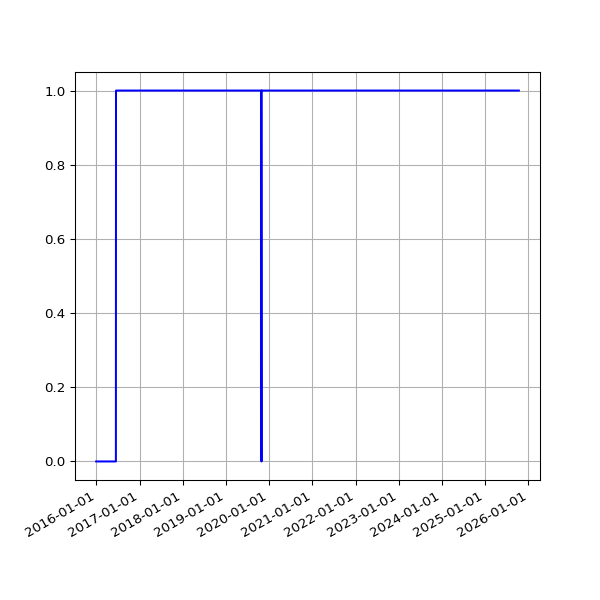

The data file committed next to this chart (first rows):
date, value
2015-12-30 02:21:27 +0000, 0
2016-01-09 02:19:06 +0000, 0
2016-01-10 03:42:17 +0000, 0
2016-01-11 03:42:37 +0000, 0
2016-01-12 02:53:35 +0000, 0
2016-01-13 02:21:27 +0000, 0
2016-01-14 02:32:42 +0000, 0
2016-01-15 02:35:40 +0000, 0
2016-01-16 02:19:34 +0000, 0
2016-01-17 02:21:38 +0000, 0
2016-01-18 06:14:36 +0000, 0
2016-01-19 02:34:15 +0000, 0
2016-01-20 03:12:50 +0000, 0
2016-01-21 02:21:52 +0000, 0
2016-01-22 02:58:21 +0000, 0
2016-01-23 02:12:19 +0000, 0
2016-01-24 02:12:52 +0000, 0
2016-01-25 02:20:31 +0000, 0
2016-01-26 02:13:41 +0000, 0
2016-01-27 03:49:34 +0000, 0
2016-01-28 03:53:39 +0000, 0
2016-01-29 03:46:44 +0000, 0
2016-01-30 03:53:31 +0000, 0
2016-01-31 04:03:38 +0000, 0
2016-02-01 04:07:18 +0000, 0
2016-02-02 04:15:40 +0000, 0
2016-02-03 03:50:12 +0000, 0
2016-02-04 03:59:25 +0000, 0
2016-02-05 03:52:58 +0000, 0
2016-02-06 04:02:39 +0000, 0
2016-02-07 03:54:06 +0000, 0
2016-02-08 04:06:58 +0000, 0
2016-02-09 03:51:57 +0000, 0
2016-02-10 04:00:45 +0000, 0
2016-02-11 04:01:23 +0000, 0
2016-02-12 04:15:30 +0000, 0
2016-02-13 04:11:13 +0000, 0
2016-02-14 03:53:30 +0000, 0
2016-02-15 03:51:18 +0000, 0
2016-02-16 04:06:19 +0000, 0
2016-02-17 03:21:25 +0000, 0
2016-02-18 03:57:17 +0000, 0
2016-02-19 04:30:00 +0000, 0
2016-02-20 02:51:05 +0000, 0
2016-02-21 03:01:27 +0000, 0
2016-02-22 02:53:25 +0000, 0
2016-02-23 03:19:44 +0000, 0
2016-02-24 04:20:38 +0000, 0
2016-02-25 04:24:26 +0000, 0
2016-02-26 03:08:08 +0000, 0
2016-02-27 02:31:41 +0000, 0
2016-02-28 04:15:34 +0000, 0
2016-03-01 02:30:54 +0000, 0
2016-03-02 04:27:42 +0000, 0
2016-03-03 04:51:43 +0000, 0
2016-03-04 02:24:09 +0000, 0
2016-03-05 02:44:37 +0000, 0
2016-03-06 03:11:42 +0000, 0
2016-03-07 04:31:21 +0000, 0
2016-03-08 03:08:42 +0000, 0
... 2,472 more rows
